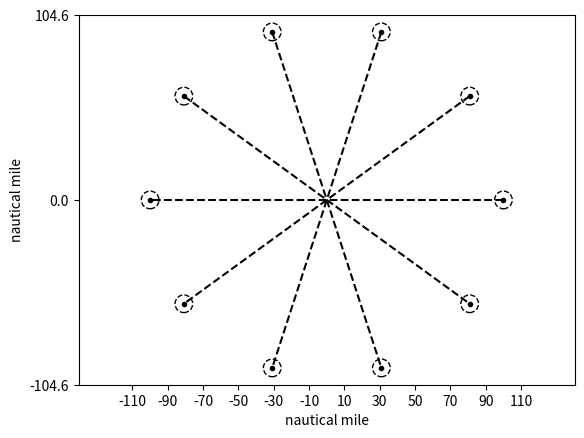

The script that saved this image:
import math
import numpy as np
import matplotlib.pyplot as plt


def init_flight_plan(num_ac, radial):
    a_deg = 360/num_ac
    a_rad = a_deg * math.pi/180
    init_plan = {}
    for i in np.arange(0, num_ac):
        theta = i * a_rad
        x = -radial*np.cos(theta)
        y = -radial*np.sin(theta)
        way_point_x = -x
        way_point_y = -y
        init_plan.update({'ac{}'.format(i+1): [[0], (way_point_x, way_point_y), (x,y), theta]})
    return init_plan

init_plan = init_flight_plan(10, 500)
fig, ax = plt.subplots()
for i in np.arange(0,5):
    x1 = init_plan['ac{}'.format(i+1)][1][0]
    y1 = init_plan['ac{}'.format(i+1)][1][1]
    x2 = init_plan['ac{}'.format(i+1)][2][0]
    y2 = init_plan['ac{}'.format(i+1)][2][1]
    ax.plot([x1,x2], [y1,y2], '--.k')
for i in np.arange(0,10):
    circle = plt.Circle(init_plan['ac{}'.format(i + 1)][1], 25, color='k', fill=False, ls='--')
    ax.add_artist(circle)
plt.axis('equal')
xstart, xend = ax.get_xlim()
xticks = np.arange(xstart, xend + 1, 100)
ax.set_xticks(xticks)
ax.set_xticklabels((xticks / 5).astype(int))
ystart, yend = ax.get_ylim()
yticks = np.linspace(ystart, yend, 3).astype(int)
ax.set_yticks(yticks)
ax.set_yticklabels(yticks / 5)
ax.set_xlabel('nautical mile')
ax.set_ylabel('nautical mile')
plt.show()